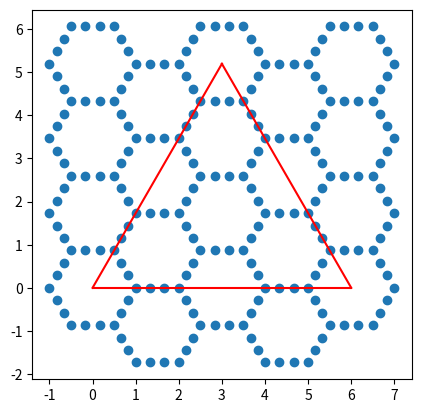
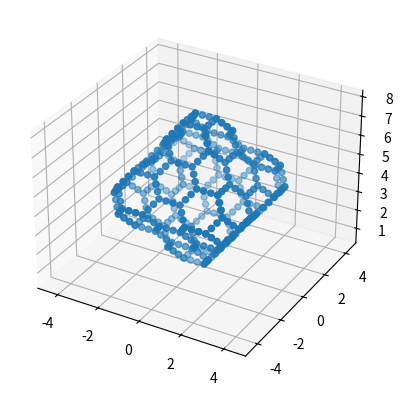

The script that saved these images, in order:
from matplotlib import pyplot as plt
import numpy as np
from math import *
from mpl_toolkits.mplot3d.art3d import Poly3DCollection, Line3DCollection


fig = plt.figure()


x=np.zeros(1)
y=np.zeros(1)
r=1             #радиус гексагона
n=3            #количество точек на стороне
h=r*sqrt(3)/2   #высота гексогона
d=4             #длинна сетки
s=6             #расстояние по x



def hexagon(x,y):
    #создание верхней полосы
    for i in range(n):
        x=np.append(x, -r/2+r*i/n)
        y=np.append(y, h)
    #поворот полосы 
    for i in range(5*n):
        l=len(x)-n
        x=np.append(x, x[l]*cos(-pi/3)-y[l]*sin(-pi/3))
        y=np.append(y, x[l]*sin(-pi/3)+y[l]*cos(-pi/3))
    
    return x,y

def mesh(x,y,d):
    #создание высоких колонн
    for a in range(1,d,2):
        for b in range(-1,d+2,2):
            for op in range(n*6):
                x=np.append(x, a*1.5*r+x[n*6-op])
                y=np.append(y, b*h+y[n*6-op])
    #создание низких колонн
    for a in range(-1,d,2):
        for b in range(-1,d+2,2):
            for op in range(n*6):
                x=np.append(x, a*1.5*r+x[n*6-op]+1.5*r)
                y=np.append(y, b*h+y[n*6-op]+h)
    return x,y

def delpoint(x,y):
    x = np.delete(x, 0, axis=0)
    y = np.delete(y, 0, axis=0)
    x=np.round(x,3)
    y=np.round(y,3)
    print(len(x),len(y))
    i=0
    while(i<len(x)):
        k=1
        while(i+k<len(x)):
            if x[i]==x[i+k] and y[i]==y[i+k]:
                x = np.delete(x, i+k, axis=0)
                y = np.delete(y, i+k, axis=0)
                
            k+=1
        i+=1
    print(len(x),len(y))
    return x,y

x,y=hexagon(x,y)
x,y=mesh(x,y,d)
x,y=delpoint(x,y)

x1=np.arange(0,s+0.1,0.1)
y1=0*x1
x2=np.arange(0,s/2+0.1,0.1)
y2=sqrt(3)*x2
x3=np.arange(s/2,s+0.1,0.1)
y3=-sqrt(3)*x3+s*sqrt(3)


#расстояние по плоского графика
ax = fig.add_subplot()
ax.set_aspect(1)
ax.scatter(x,y)
ax.plot(x1,y1, color='red')
ax.plot(x2,y2, color='red')
ax.plot(x3,y3, color='red')



fig = plt.figure()
ax = fig.add_subplot(projection='3d')


def mat_x(a):
    return [ 
        [1,0,0],
        [0,cos(a*pi/180),-sin(a*pi/180)],
        [0,sin(a*pi/180),cos(a*pi/180)]
        ]
def mat_y(a):
    return [ 
        [cos(a*pi/180),0,sin(a*pi/180)],
        [0,1,0],
        [-sin(a*pi/180),0,cos(a*pi/180)]
        ]
def mat_z(a):
    return [ 
        [cos(a*pi/180),-sin(a*pi/180),0],
        [sin(a*pi/180),cos(a*pi/180),0],
        [0,0,1]
        ]

def pov_x(rt,degrees):
    rn=np.zeros((len(rt),3))
    for i in range(len(rt)):
        rn[i]=np.dot(mat_x(degrees),rt[i])
    return rn

def pov_y(rt,degrees):
    rn=np.zeros((len(rt),3))
    for i in range(len(rt)):
        rn[i]=np.dot(mat_y(degrees),rt[i])
    return rn

def pov_z(rt,degrees):
    rn=np.zeros((len(rt),3))
    for i in range(len(rt)):
        rn[i]=np.dot(mat_z(degrees),rt[i])
    return rn

z=np.zeros((len(x)))
q0=np.column_stack([x,y,z])



q=np.zeros((0,3))

for i in range(len(x)):
    if q0[i][1]>=0 and q0[i][1]<=sqrt(3)*q0[i][0]+0.01 and q0[i][1]<=-sqrt(3)*q0[i][0]+s*sqrt(3)+0.01:
        q=np.append(q,[q0[i]], axis = 0)


#сам массив из шестиугольников обрезанный по нужной форме
mas=np.zeros((0,3))

m=q
#собственно сами повороты указано вокруг каких осей
#чтобы получилась 1 нижняя грань
m=pov_z(m,60)
m=pov_x(m,55)

h=max(m[:,2])

#копирование одной гнани на три стороны
mas=np.append(mas,m, axis = 0)
mas=np.append(mas,pov_z(m,90), axis = 0)
mas=np.append(mas,pov_z(m,180), axis = 0)
mas=np.append(mas,pov_z(m,270), axis = 0)

#создание верхней грани
m=q
m=pov_z(m,60)
m=pov_x(m,-55)

#подъем этой грани наверх
for i in range(len(m)):
    m[i,2]+=2*h
#копировние на все строны
mas=np.append(mas,m, axis = 0)
mas=np.append(mas,pov_z(m,90), axis = 0)
mas=np.append(mas,pov_z(m,180), axis = 0)
mas=np.append(mas,pov_z(m,270), axis = 0)
    
ax.scatter(mas[:,0],mas[:,1],mas[:,2])
ax.axes.set_xlim(-5,5)
ax.axes.set_ylim(-5,5)
plt.show()